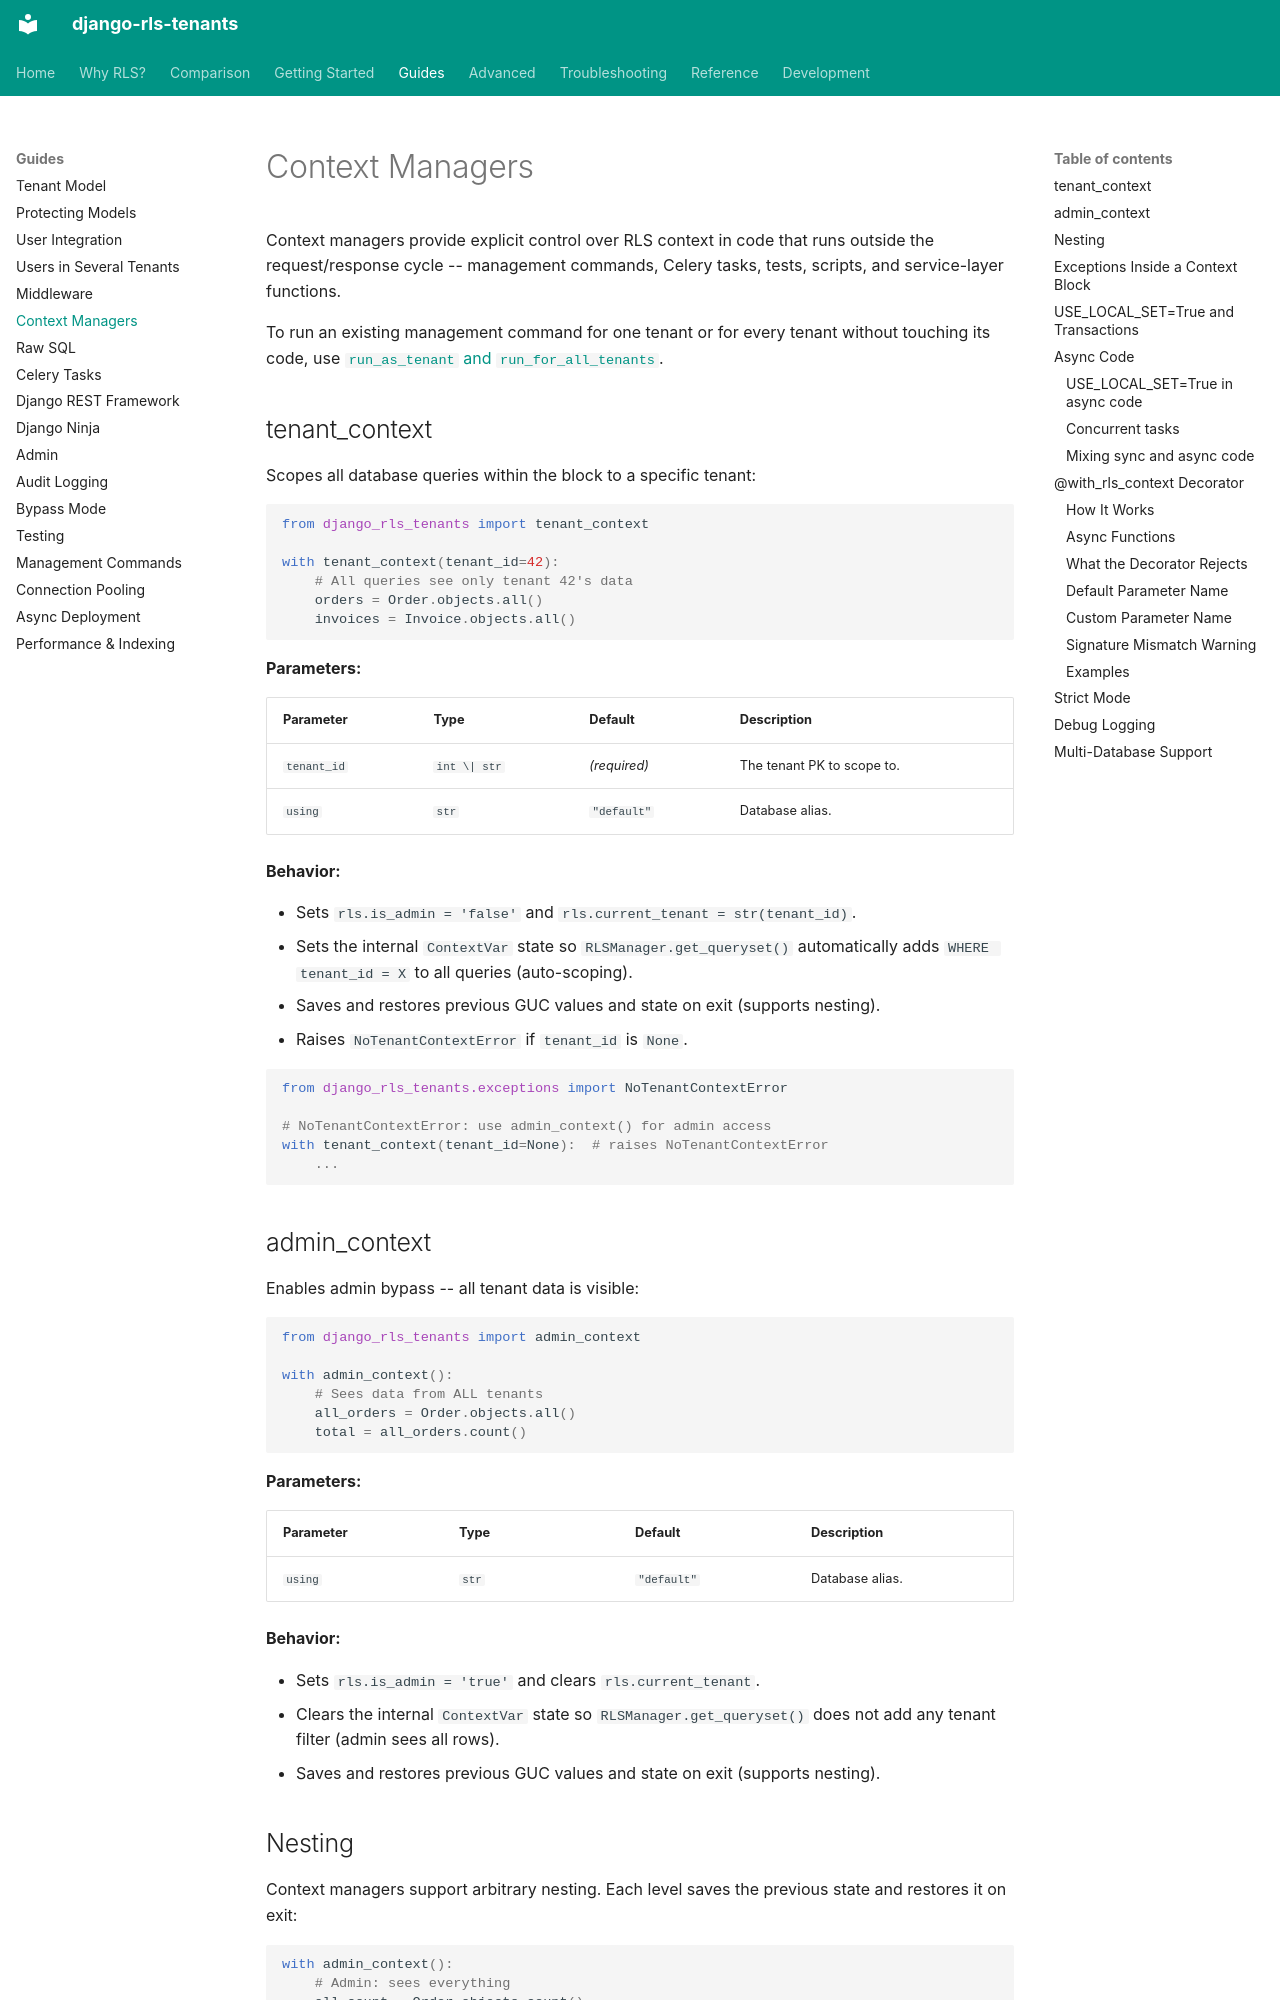

repository: dvoraj75/django-rls-tenants · page: guides/context-managers/index.html · generator: mkdocs

# Context Managers

Context managers provide explicit control over RLS context in code that runs outside
the request/response cycle -- management commands, Celery tasks, tests, scripts, and
service-layer functions.

To run an existing management command for one tenant or for every tenant without
touching its code, use [`run_as_tenant` and `run_for_all_tenants`](management-commands.md#run_as_tenant).

## tenant_context

Scopes all database queries within the block to a specific tenant:

```python
from django_rls_tenants import tenant_context

with tenant_context(tenant_id=42):
    # All queries see only tenant 42's data
    orders = Order.objects.all()
    invoices = Invoice.objects.all()
```

**Parameters:**

| Parameter   | Type        | Default     | Description |
|-------------|-------------|-------------|-------------|
| `tenant_id` | `int \| str` | *(required)* | The tenant PK to scope to. |
| `using`     | `str`       | `"default"` | Database alias. |

**Behavior:**

- Sets `rls.is_admin = 'false'` and `rls.current_tenant = str(tenant_id)`.
- Sets the internal `ContextVar` state so `RLSManager.get_queryset()` automatically
  adds `WHERE tenant_id = X` to all queries (auto-scoping).
- Saves and restores previous GUC values and state on exit (supports nesting).
- Raises `NoTenantContextError` if `tenant_id` is `None`.

```python
from django_rls_tenants.exceptions import NoTenantContextError

# NoTenantContextError: use admin_context() for admin access
with tenant_context(tenant_id=None):  # raises NoTenantContextError
    ...
```

## admin_context

Enables admin bypass -- all tenant data is visible:

```python
from django_rls_tenants import admin_context

with admin_context():
    # Sees data from ALL tenants
    all_orders = Order.objects.all()
    total = all_orders.count()
```

**Parameters:**

| Parameter | Type  | Default     | Description |
|-----------|-------|-------------|-------------|
| `using`   | `str` | `"default"` | Database alias. |

**Behavior:**

- Sets `rls.is_admin = 'true'` and clears `rls.current_tenant`.
- Clears the internal `ContextVar` state so `RLSManager.get_queryset()` does not
  add any tenant filter (admin sees all rows).
- Saves and restores previous GUC values and state on exit (supports nesting).

## Nesting

Context managers support arbitrary nesting. Each level saves the previous state and
restores it on exit:

```python
with admin_context():
    # Admin: sees everything
    all_count = Order.objects.count()

    with tenant_context(tenant_id=1):
        # Scoped to tenant 1
        t1_count = Order.objects.count()

        with tenant_context(tenant_id=2):
            # Scoped to tenant 2
            t2_count = Order.objects.count()

        # Back to tenant 1
        assert Order.objects.count() == t1_count

    # Back to admin
    assert Order.objects.count() == all_count
```

The enclosing block's values come back in **both** GUC modes. With session GUCs the inner
block snapshots the previous values and writes them back on exit. With `USE_LOCAL_SET=True`
on an alias in `RLS_TENANTS["DATABASES"]` the blocks write nothing on entry, inside
`transaction.atomic()` or not, and the GUC affinity guard applies whichever context is
active (see [below](#use_local_settrue-and-transactions)); PostgreSQL drops the
transaction-local values at `COMMIT` / `ROLLBACK` as usual. *Changed in 1.5.0:* before,
inside `atomic()` this mode snapshotted, wrote with `SET LOCAL` on entry and re-issued the
previous values with `SET LOCAL` on exit.

!!! warning "Before 1.3.2"
    With `USE_LOCAL_SET=True`, versions up to 1.3.1 did not restore on block exit at all.
    An inner `admin_context()` left `rls.is_admin = 'true'` on the connection until the
    transaction ended, while `get_current_tenant_id()` still reported the outer tenant.
    Raw SQL and plain managers saw every tenant for the rest of the transaction (#94).
